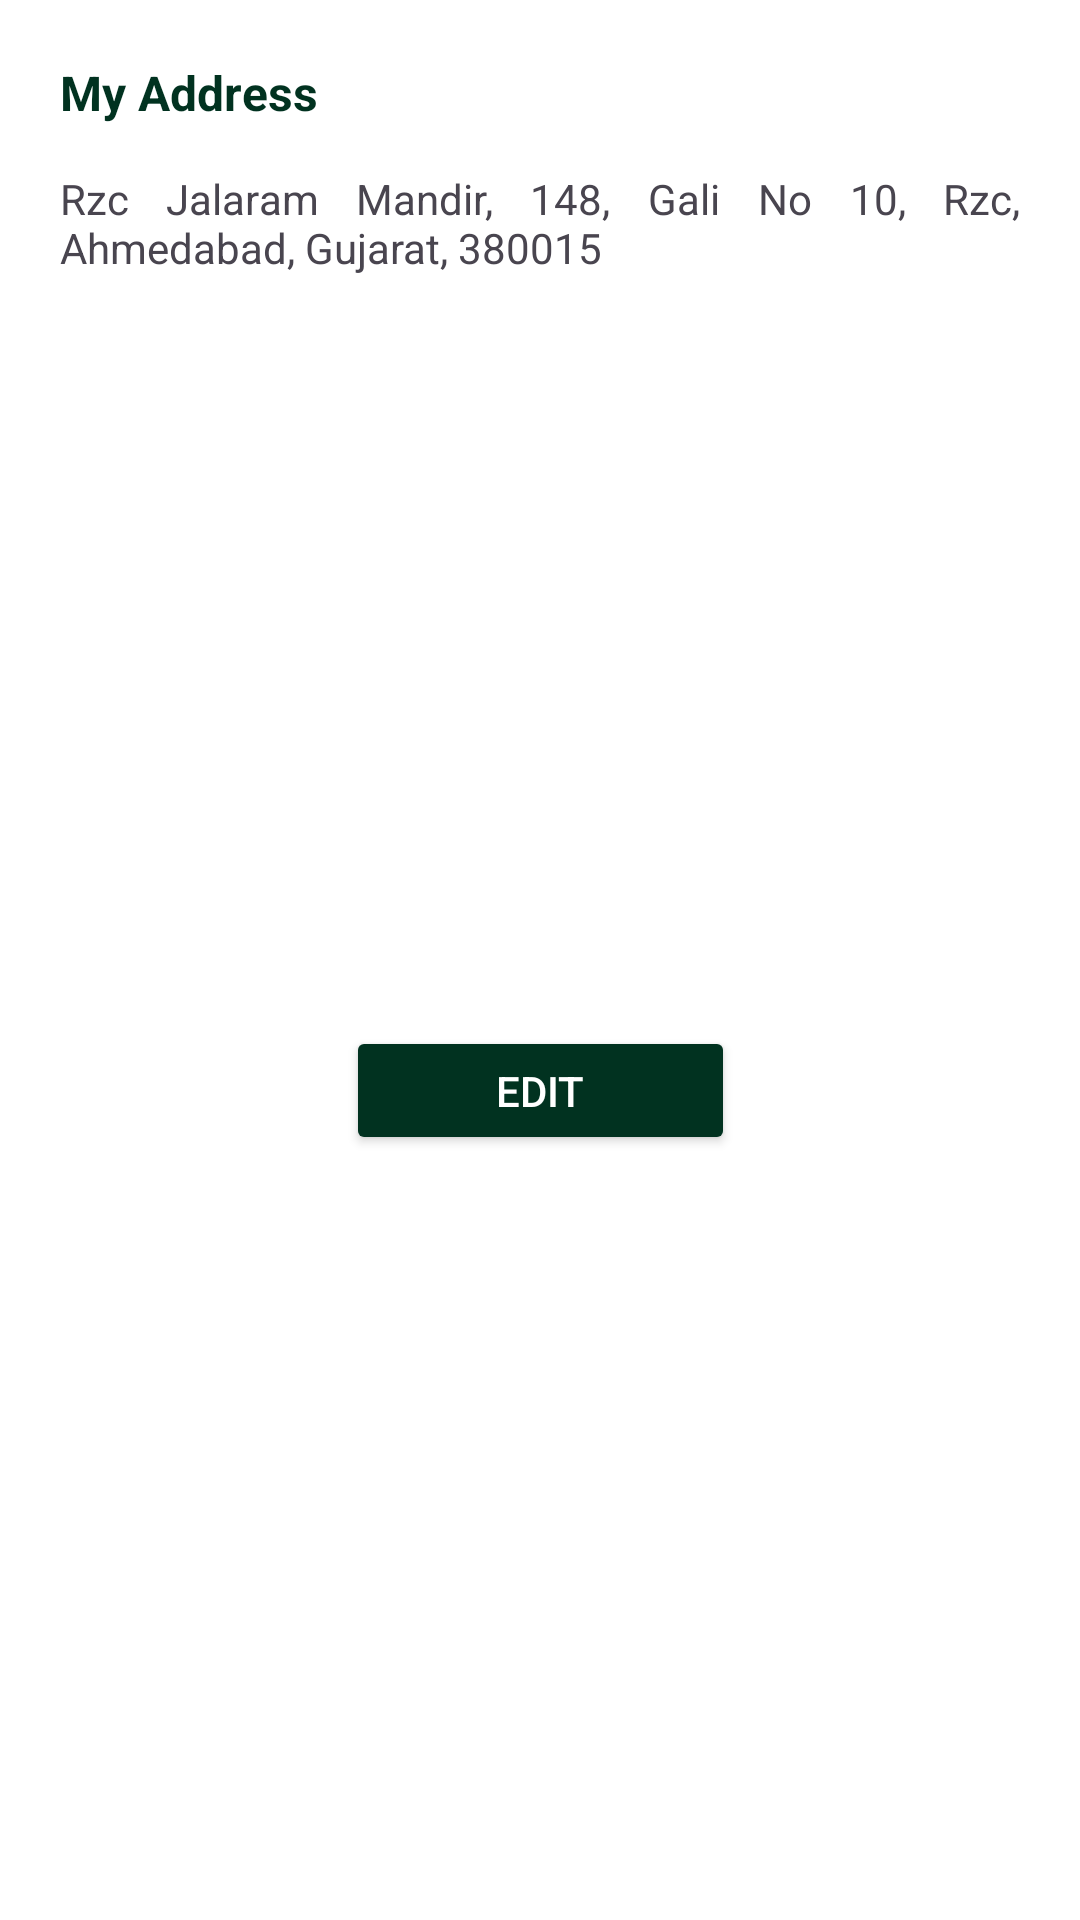

This screen was rendered from an Android layout file. Write that file and the resources it references.
<!-- AndroidManifest.xml: application theme Theme.NearStore -->
<!-- res/layout/fragment_address_bottomsheet.xml -->
<?xml version="1.0" encoding="utf-8"?>
<androidx.constraintlayout.widget.ConstraintLayout xmlns:android="http://schemas.android.com/apk/res/android"
    xmlns:app="http://schemas.android.com/apk/res-auto"
    xmlns:tools="http://schemas.android.com/tools"
    android:background="@color/white"
    android:layout_width="match_parent"
    android:layout_height="wrap_content">


    <TextView
        android:id="@+id/tf_address"
        android:layout_width="match_parent"
        android:layout_height="wrap_content"
        android:layout_marginStart="20dp"
        android:layout_marginTop="15dp"
        android:textSize="14sp"
        android:justificationMode="inter_word"
        android:text="Rzc Jalaram Mandir, 148, Gali No 10, Rzc, Ahmedabad, Gujarat, 380015"
        android:layout_marginEnd="20dp"
        app:layout_constraintEnd_toEndOf="parent"
        app:layout_constraintStart_toStartOf="parent"
        app:layout_constraintTop_toBottomOf="@+id/myaddress"/>




    <Button
        android:id="@+id/btn_confirm"
        android:layout_width="wrap_content"
        android:layout_height="43dp"
        android:layout_marginBottom="20dp"
        android:text="Edit"
        android:textColor="@color/white"
        android:paddingEnd="50dp"
        android:backgroundTint="@color/darkgreen"
        app:cornerRadius="4dp"
        android:paddingStart="50dp"
        android:layout_marginTop="15dp"
        app:layout_constraintBottom_toBottomOf="parent"
        app:layout_constraintEnd_toEndOf="parent"
        app:layout_constraintStart_toStartOf="parent"
        app:layout_constraintTop_toBottomOf="@id/tf_address" />

    <TextView
        android:id="@+id/myaddress"
        android:layout_width="wrap_content"
        android:layout_height="wrap_content"
        android:layout_marginStart="20dp"
        android:layout_marginTop="20dp"
        android:text="My Address"
        android:textColor="@color/darkgreen"
        android:textSize="16sp"
        android:textStyle="bold"
        app:layout_constraintStart_toStartOf="parent"
        app:layout_constraintTop_toTopOf="parent" />
</androidx.constraintlayout.widget.ConstraintLayout>
<!-- resources referenced by this layout -->
<resources>
  <color name="darkgreen">#013220</color>
  <color name="white">#FFFFFFFF</color>
  <style name="Theme.NearStore" parent="Base.Theme.NearStore" />
  <style name="Base.Theme.NearStore" parent="Theme.Material3.DayNight.NoActionBar">
          
          <item name="colorPrimary">@color/white</item>
          <item name="colorSecondary">@color/darkgreen</item>
          <item name="android:windowBackground">@color/white</item>
  
  
  
      </style>
</resources>
